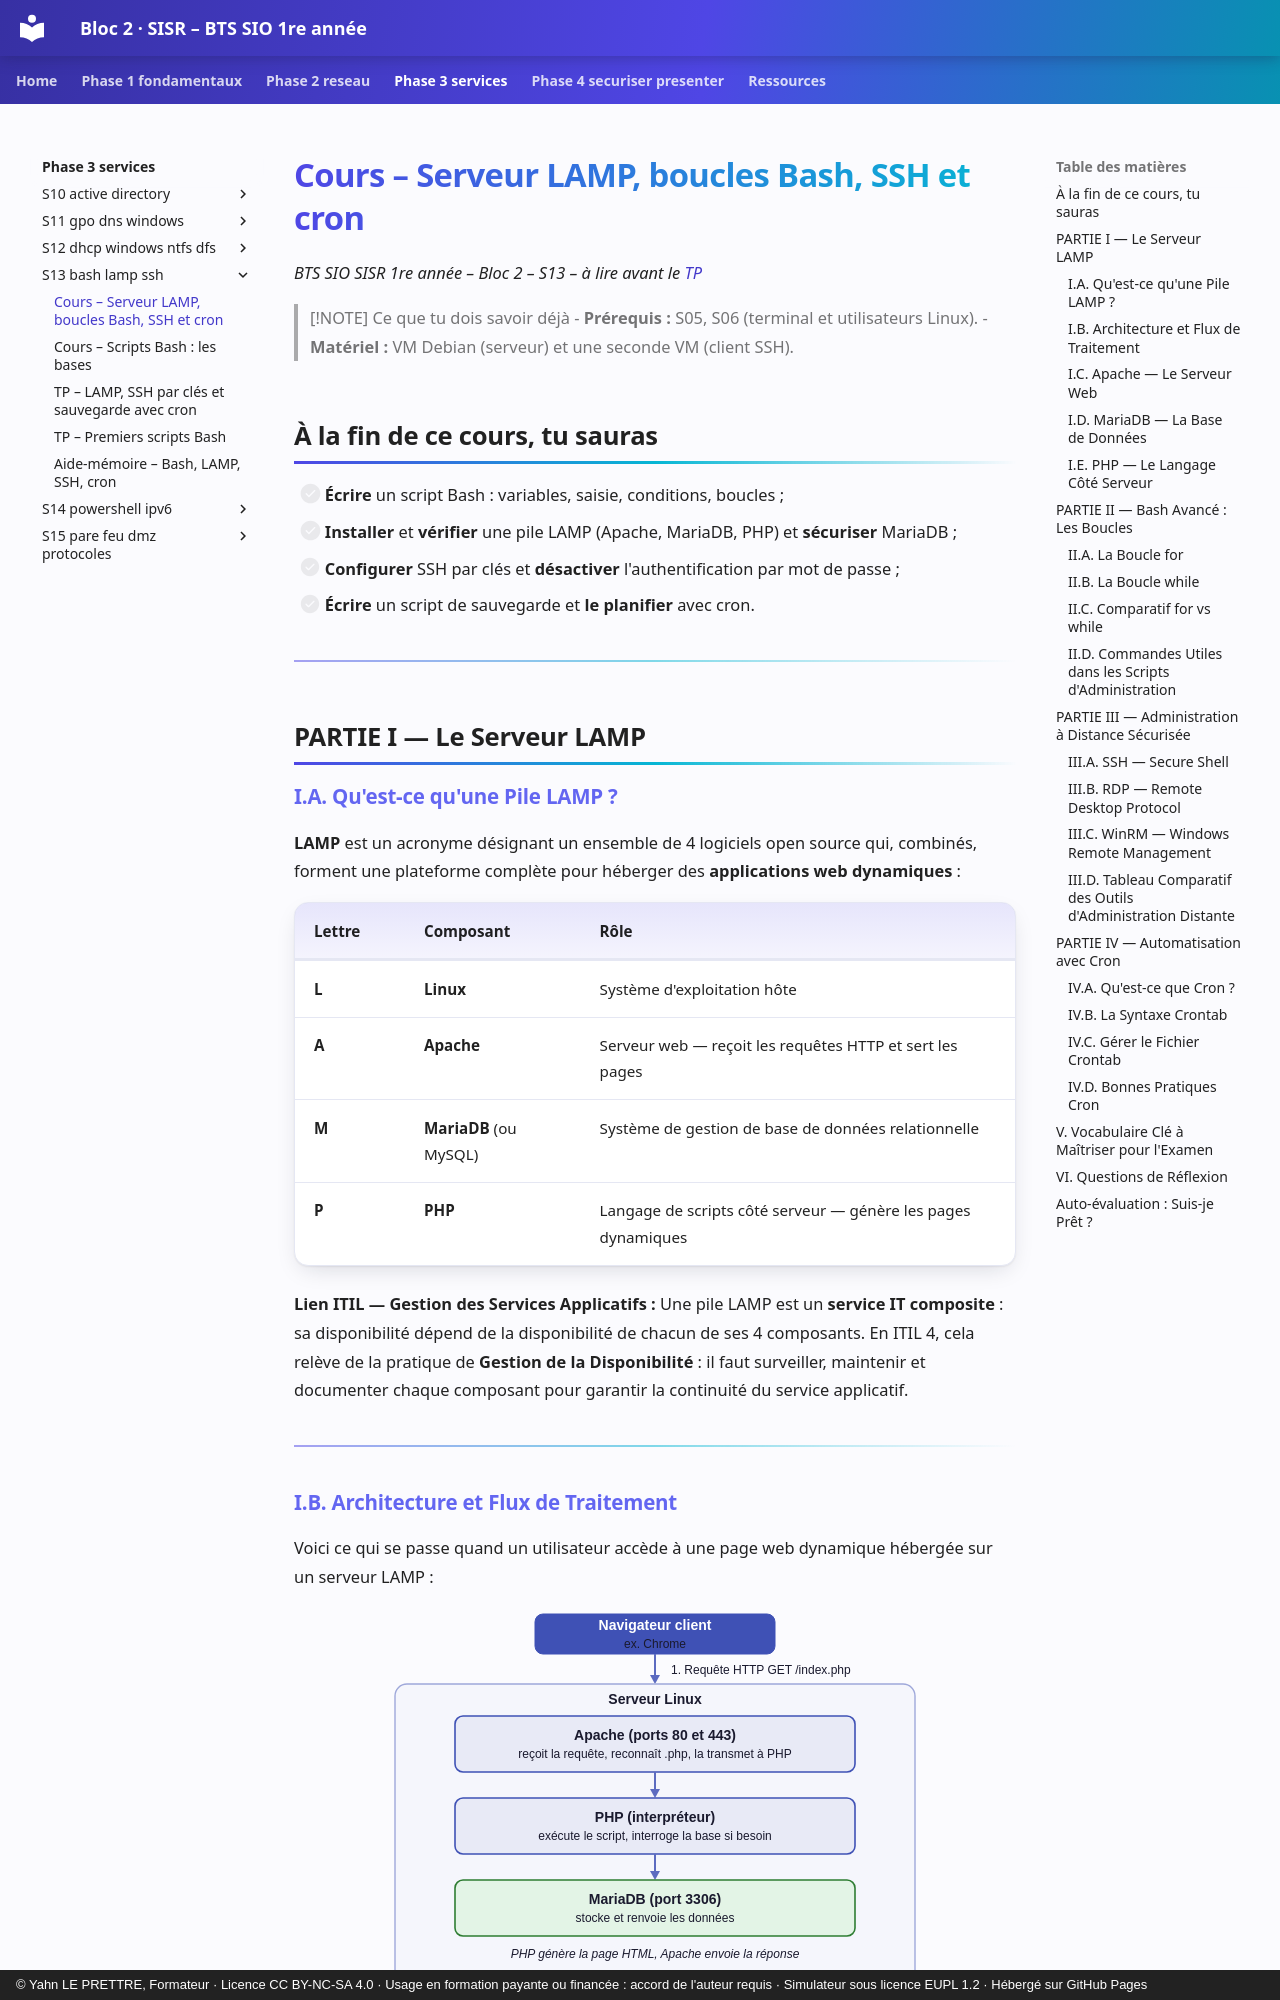

repository: YahnLP/bts1-sio-sisr-bloc2 · page: phase-3-services/S13-bash-lamp-ssh/01-cours/index.html · generator: mkdocs · copyright: © Yahn LE PRETTRE, Formateur · Licence CC BY-NC-SA 4.0 · Usage en formation payante ou financée : accord de l'auteur requis · Simulateur sous licence EUPL 1.2 · Hébergé sur GitHub Pages

# Cours – Serveur LAMP, boucles Bash, SSH et cron

*BTS SIO SISR 1re année – Bloc 2 – S13 – à lire avant le [TP](02-tp.md)*

> [!NOTE] Ce que tu dois savoir déjà
> - **Prérequis :** S05, S06 (terminal et utilisateurs Linux).
> - **Matériel :** VM Debian (serveur) et une seconde VM (client SSH).

## À la fin de ce cours, tu sauras

- [ ] **Écrire** un script Bash : variables, saisie, conditions, boucles ;
- [ ] **Installer** et **vérifier** une pile LAMP (Apache, MariaDB, PHP) et **sécuriser** MariaDB ;
- [ ] **Configurer** SSH par clés et **désactiver** l'authentification par mot de passe ;
- [ ] **Écrire** un script de sauvegarde et **le planifier** avec cron.

---

## PARTIE I — Le Serveur LAMP

### I.A. Qu'est-ce qu'une Pile LAMP ?

**LAMP** est un acronyme désignant un ensemble de 4 logiciels open source qui, combinés, forment une plateforme complète pour héberger des **applications web dynamiques** :

| **Lettre** | **Composant** | **Rôle** |
|---|---|---|
| **L** | **Linux** | Système d'exploitation hôte |
| **A** | **Apache** | Serveur web — reçoit les requêtes HTTP et sert les pages |
| **M** | **MariaDB** (ou MySQL) | Système de gestion de base de données relationnelle |
| **P** | **PHP** | Langage de scripts côté serveur — génère les pages dynamiques |

 **Lien ITIL — Gestion des Services Applicatifs :** Une pile LAMP est un **service IT composite** : sa disponibilité dépend de la disponibilité de chacun de ses 4 composants. En ITIL 4, cela relève de la pratique de **Gestion de la Disponibilité** : il faut surveiller, maintenir et documenter chaque composant pour garantir la continuité du service applicatif.

---
